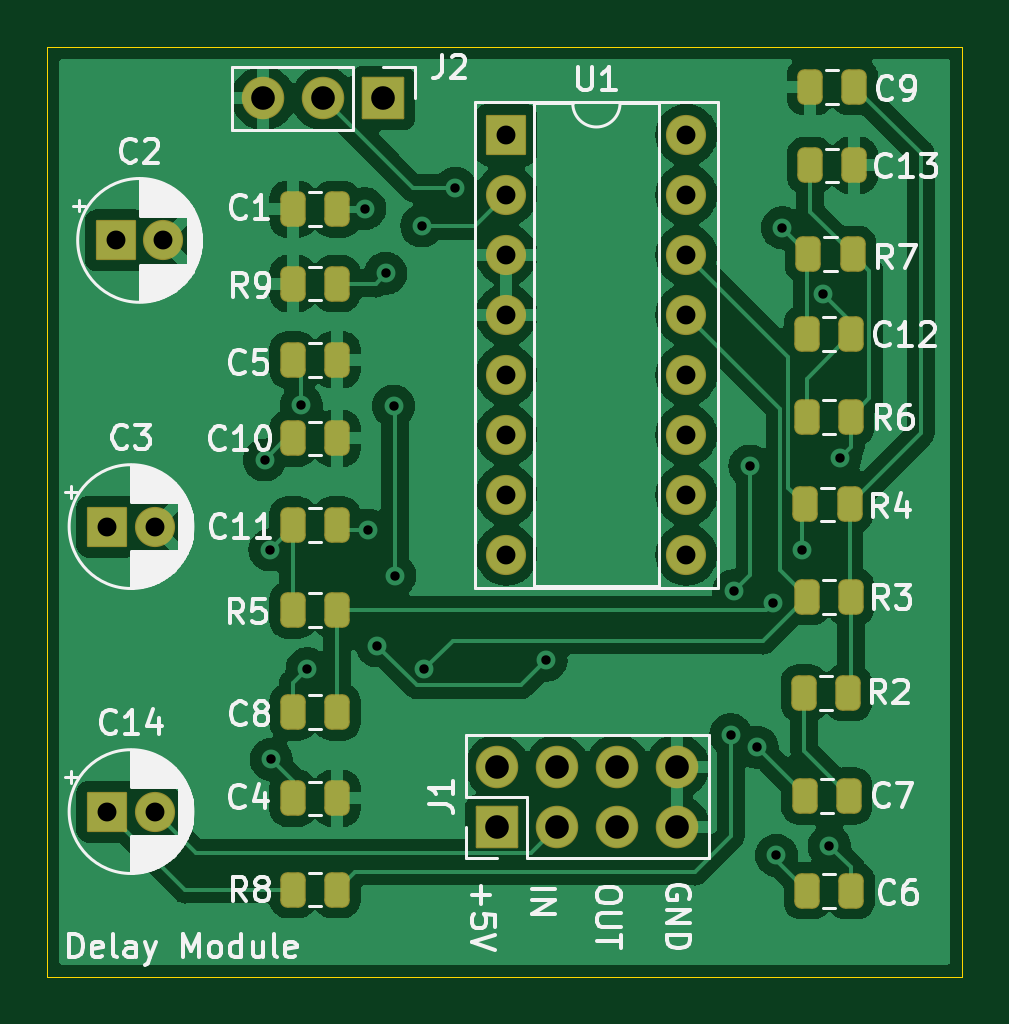
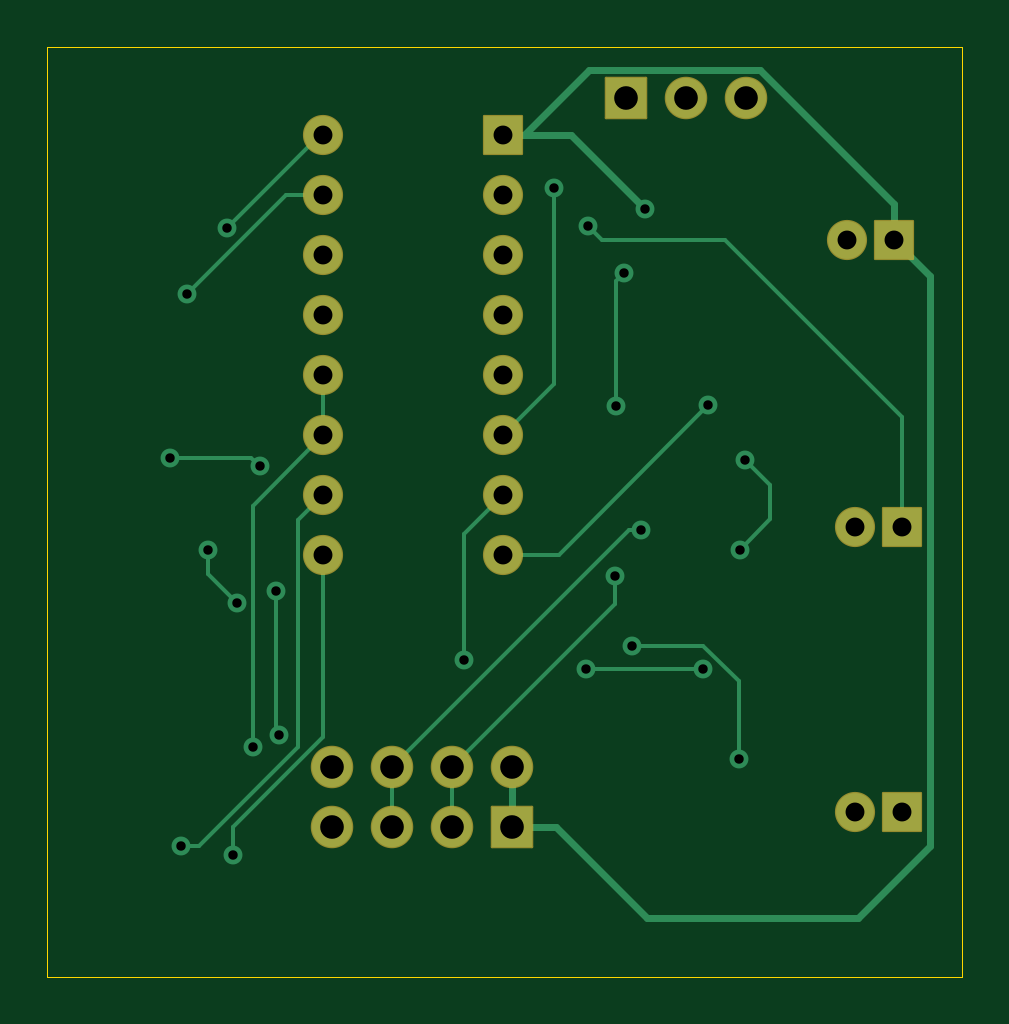
Circuit board: 10 layer files. Board 38.7 x 39.4 mm.
- bottom_copper: delayEffect-B_Cu.gbl (7163 bytes)
- bottom_mask: delayEffect-B_Mask.gbs (2376 bytes)
- paste: delayEffect-B_Paste.gbp (458 bytes)
- bottom_silk: delayEffect-B_Silkscreen.gbo (459 bytes)
- outline: delayEffect-Edge_Cuts.gm1 (842 bytes)
- top_copper: delayEffect-F_Cu.gtl (130439 bytes)
- top_mask: delayEffect-F_Mask.gts (3908 bytes)
- paste: delayEffect-F_Paste.gtp (2530 bytes)
- top_silk: delayEffect-F_Silkscreen.gto (45680 bytes)
- drill: delayEffect.drl (1256 bytes)

=== bottom_copper: delayEffect-B_Cu.gbl (7163 bytes, source omitted) ===
=== bottom_mask: delayEffect-B_Mask.gbs (2376 bytes, source withheld) ===
=== paste: delayEffect-B_Paste.gbp ===
%TF.GenerationSoftware,KiCad,Pcbnew,(6.0.2)*%
%TF.CreationDate,2022-04-01T15:41:45-05:00*%
%TF.ProjectId,delayEffect,64656c61-7945-4666-9665-63742e6b6963,rev?*%
%TF.SameCoordinates,Original*%
%TF.FileFunction,Paste,Bot*%
%TF.FilePolarity,Positive*%
%FSLAX46Y46*%
G04 Gerber Fmt 4.6, Leading zero omitted, Abs format (unit mm)*
G04 Created by KiCad (PCBNEW (6.0.2)) date 2022-04-01 15:41:45*
%MOMM*%
%LPD*%
G01*
G04 APERTURE LIST*
G04 APERTURE END LIST*
M02*

=== bottom_silk: delayEffect-B_Silkscreen.gbo ===
%TF.GenerationSoftware,KiCad,Pcbnew,(6.0.2)*%
%TF.CreationDate,2022-04-01T15:41:46-05:00*%
%TF.ProjectId,delayEffect,64656c61-7945-4666-9665-63742e6b6963,rev?*%
%TF.SameCoordinates,Original*%
%TF.FileFunction,Legend,Bot*%
%TF.FilePolarity,Positive*%
%FSLAX46Y46*%
G04 Gerber Fmt 4.6, Leading zero omitted, Abs format (unit mm)*
G04 Created by KiCad (PCBNEW (6.0.2)) date 2022-04-01 15:41:46*
%MOMM*%
%LPD*%
G01*
G04 APERTURE LIST*
G04 APERTURE END LIST*
M02*

=== outline: delayEffect-Edge_Cuts.gm1 ===
%TF.GenerationSoftware,KiCad,Pcbnew,(6.0.2)*%
%TF.CreationDate,2022-04-01T15:41:46-05:00*%
%TF.ProjectId,delayEffect,64656c61-7945-4666-9665-63742e6b6963,rev?*%
%TF.SameCoordinates,Original*%
%TF.FileFunction,Profile,NP*%
%FSLAX46Y46*%
G04 Gerber Fmt 4.6, Leading zero omitted, Abs format (unit mm)*
G04 Created by KiCad (PCBNEW (6.0.2)) date 2022-04-01 15:41:46*
%MOMM*%
%LPD*%
G01*
G04 APERTURE LIST*
%TA.AperFunction,Profile*%
%ADD10C,0.050000*%
%TD*%
G04 APERTURE END LIST*
D10*
X109855000Y-100965000D02*
X109855000Y-98425000D01*
X148590000Y-100965000D02*
X109855000Y-100965000D01*
X148590000Y-98425000D02*
X148590000Y-100965000D01*
X109855000Y-61595000D02*
X110490000Y-61595000D01*
X109855000Y-98425000D02*
X109855000Y-61595000D01*
X148590000Y-61595000D02*
X148590000Y-98425000D01*
X110490000Y-61595000D02*
X148590000Y-61595000D01*
M02*

=== top_copper: delayEffect-F_Cu.gtl (130439 bytes, source omitted) ===
=== top_mask: delayEffect-F_Mask.gts ===
%TF.GenerationSoftware,KiCad,Pcbnew,(6.0.2)*%
%TF.CreationDate,2022-04-01T15:41:46-05:00*%
%TF.ProjectId,delayEffect,64656c61-7945-4666-9665-63742e6b6963,rev?*%
%TF.SameCoordinates,Original*%
%TF.FileFunction,Soldermask,Top*%
%TF.FilePolarity,Negative*%
%FSLAX46Y46*%
G04 Gerber Fmt 4.6, Leading zero omitted, Abs format (unit mm)*
G04 Created by KiCad (PCBNEW (6.0.2)) date 2022-04-01 15:41:46*
%MOMM*%
%LPD*%
G01*
G04 APERTURE LIST*
G04 Aperture macros list*
%AMRoundRect*
0 Rectangle with rounded corners*
0 $1 Rounding radius*
0 $2 $3 $4 $5 $6 $7 $8 $9 X,Y pos of 4 corners*
0 Add a 4 corners polygon primitive as box body*
4,1,4,$2,$3,$4,$5,$6,$7,$8,$9,$2,$3,0*
0 Add four circle primitives for the rounded corners*
1,1,$1+$1,$2,$3*
1,1,$1+$1,$4,$5*
1,1,$1+$1,$6,$7*
1,1,$1+$1,$8,$9*
0 Add four rect primitives between the rounded corners*
20,1,$1+$1,$2,$3,$4,$5,0*
20,1,$1+$1,$4,$5,$6,$7,0*
20,1,$1+$1,$6,$7,$8,$9,0*
20,1,$1+$1,$8,$9,$2,$3,0*%
G04 Aperture macros list end*
%ADD10O,1.800000X1.800000*%
%ADD11RoundRect,0.050000X0.850000X-0.850000X0.850000X0.850000X-0.850000X0.850000X-0.850000X-0.850000X0*%
%ADD12RoundRect,0.293750X0.243750X0.456250X-0.243750X0.456250X-0.243750X-0.456250X0.243750X-0.456250X0*%
%ADD13RoundRect,0.050000X-0.800000X-0.800000X0.800000X-0.800000X0.800000X0.800000X-0.800000X0.800000X0*%
%ADD14C,1.700000*%
%ADD15RoundRect,0.293750X-0.243750X-0.456250X0.243750X-0.456250X0.243750X0.456250X-0.243750X0.456250X0*%
%ADD16O,1.700000X1.700000*%
%ADD17RoundRect,0.050000X-0.850000X0.850000X-0.850000X-0.850000X0.850000X-0.850000X0.850000X0.850000X0*%
G04 APERTURE END LIST*
D10*
%TO.C,J1*%
X136525000Y-92075000D03*
X136525000Y-94615000D03*
X133985000Y-92075000D03*
X133985000Y-94615000D03*
X131445000Y-92075000D03*
X131445000Y-94615000D03*
X128905000Y-92075000D03*
D11*
X128905000Y-94615000D03*
%TD*%
D12*
%TO.C,C1*%
X122120900Y-68478400D03*
X120245900Y-68478400D03*
%TD*%
D13*
%TO.C,C2*%
X112757200Y-69799200D03*
D14*
X114757200Y-69799200D03*
%TD*%
%TO.C,C3*%
X114395000Y-81915000D03*
D13*
X112395000Y-81915000D03*
%TD*%
D15*
%TO.C,C4*%
X120245900Y-93421200D03*
X122120900Y-93421200D03*
%TD*%
%TO.C,C5*%
X122120900Y-74853800D03*
X120245900Y-74853800D03*
%TD*%
D12*
%TO.C,C6*%
X143888700Y-97332800D03*
X142013700Y-97332800D03*
%TD*%
%TO.C,C7*%
X141912100Y-93319600D03*
X143787100Y-93319600D03*
%TD*%
%TO.C,C8*%
X122120900Y-89763600D03*
X120245900Y-89763600D03*
%TD*%
%TO.C,C9*%
X142143000Y-63296800D03*
X144018000Y-63296800D03*
%TD*%
D15*
%TO.C,C10*%
X120245900Y-78181200D03*
X122120900Y-78181200D03*
%TD*%
%TO.C,C11*%
X122120900Y-81838800D03*
X120245900Y-81838800D03*
%TD*%
%TO.C,C12*%
X143891000Y-73761600D03*
X142016000Y-73761600D03*
%TD*%
%TO.C,C13*%
X142143000Y-66624200D03*
X144018000Y-66624200D03*
%TD*%
D13*
%TO.C,C14*%
X112395000Y-93980000D03*
D14*
X114395000Y-93980000D03*
%TD*%
D12*
%TO.C,R2*%
X141889000Y-88950800D03*
X143764000Y-88950800D03*
%TD*%
%TO.C,R3*%
X143865600Y-84886800D03*
X141990600Y-84886800D03*
%TD*%
%TO.C,R4*%
X141939800Y-80975200D03*
X143814800Y-80975200D03*
%TD*%
D15*
%TO.C,R5*%
X120245900Y-85445600D03*
X122120900Y-85445600D03*
%TD*%
D12*
%TO.C,R6*%
X143865600Y-77266800D03*
X141990600Y-77266800D03*
%TD*%
%TO.C,R7*%
X143941800Y-70383400D03*
X142066800Y-70383400D03*
%TD*%
D15*
%TO.C,R8*%
X122120900Y-97282000D03*
X120245900Y-97282000D03*
%TD*%
%TO.C,R9*%
X120245900Y-71628000D03*
X122120900Y-71628000D03*
%TD*%
D13*
%TO.C,U1*%
X129286201Y-65328201D03*
D16*
X136906201Y-83108201D03*
X129286201Y-67868201D03*
X136906201Y-80568201D03*
X129286201Y-70408201D03*
X136906201Y-78028201D03*
X129286201Y-72948201D03*
X136906201Y-75488201D03*
X129286201Y-75488201D03*
X136906201Y-72948201D03*
X129286201Y-78028201D03*
X136906201Y-70408201D03*
X129286201Y-80568201D03*
X136906201Y-67868201D03*
X129286201Y-83108201D03*
X136906201Y-65328201D03*
%TD*%
D17*
%TO.C,J2*%
X124079000Y-63779400D03*
D10*
X121539000Y-63779400D03*
X118999000Y-63779400D03*
%TD*%
M02*

=== paste: delayEffect-F_Paste.gtp (2530 bytes, source withheld) ===
=== top_silk: delayEffect-F_Silkscreen.gto (45680 bytes, source omitted) ===
=== drill: delayEffect.drl ===
M48
; DRILL file {KiCad (6.0.2)} date Fri Apr  1 15:42:22 2022
; FORMAT={-:-/ absolute / inch / decimal}
; #@! TF.CreationDate,2022-04-01T15:42:22-05:00
; #@! TF.GenerationSoftware,Kicad,Pcbnew,(6.0.2)
; #@! TF.FileFunction,MixedPlating,1,2
FMAT,2
INCH
; #@! TA.AperFunction,Plated,PTH,ViaDrill
T1C0.0157
; #@! TA.AperFunction,Plated,PTH,ComponentDrill
T2C0.0315
; #@! TA.AperFunction,Plated,PTH,ComponentDrill
T3C0.0394
%
G90
G05
T1
X4.687Y-3.114
X4.696Y-3.264
X4.698Y-3.613
X4.7482Y-3.0225
X4.758Y-3.462
X4.854Y-2.695
X4.86Y-3.231
X4.875Y-3.424
X4.889Y-2.803
X4.902Y-3.024
X4.904Y-3.307
X4.949Y-2.724
X4.953Y-3.463
X5.005Y-2.661
X5.156Y-3.448
X5.464Y-3.572
X5.469Y-3.332
X5.496Y-3.124
X5.508Y-3.593
X5.5346Y-3.352
X5.54Y-3.773
X5.55Y-2.727
X5.583Y-3.264
X5.6178Y-2.837
X5.628Y-3.757
X5.646Y-3.11
T2
X4.425Y-3.225
X4.425Y-3.7
X4.4393Y-2.748
X4.5037Y-3.225
X4.5037Y-3.7
X4.518Y-2.748
X5.09Y-2.572
X5.09Y-2.672
X5.09Y-2.772
X5.09Y-2.872
X5.09Y-2.972
X5.09Y-3.072
X5.09Y-3.172
X5.09Y-3.272
X5.39Y-2.572
X5.39Y-2.672
X5.39Y-2.772
X5.39Y-2.872
X5.39Y-2.972
X5.39Y-3.072
X5.39Y-3.172
X5.39Y-3.272
T3
X4.685Y-2.511
X4.785Y-2.511
X4.885Y-2.511
X5.075Y-3.625
X5.075Y-3.725
X5.175Y-3.625
X5.175Y-3.725
X5.275Y-3.625
X5.275Y-3.725
X5.375Y-3.625
X5.375Y-3.725
T0
M30

